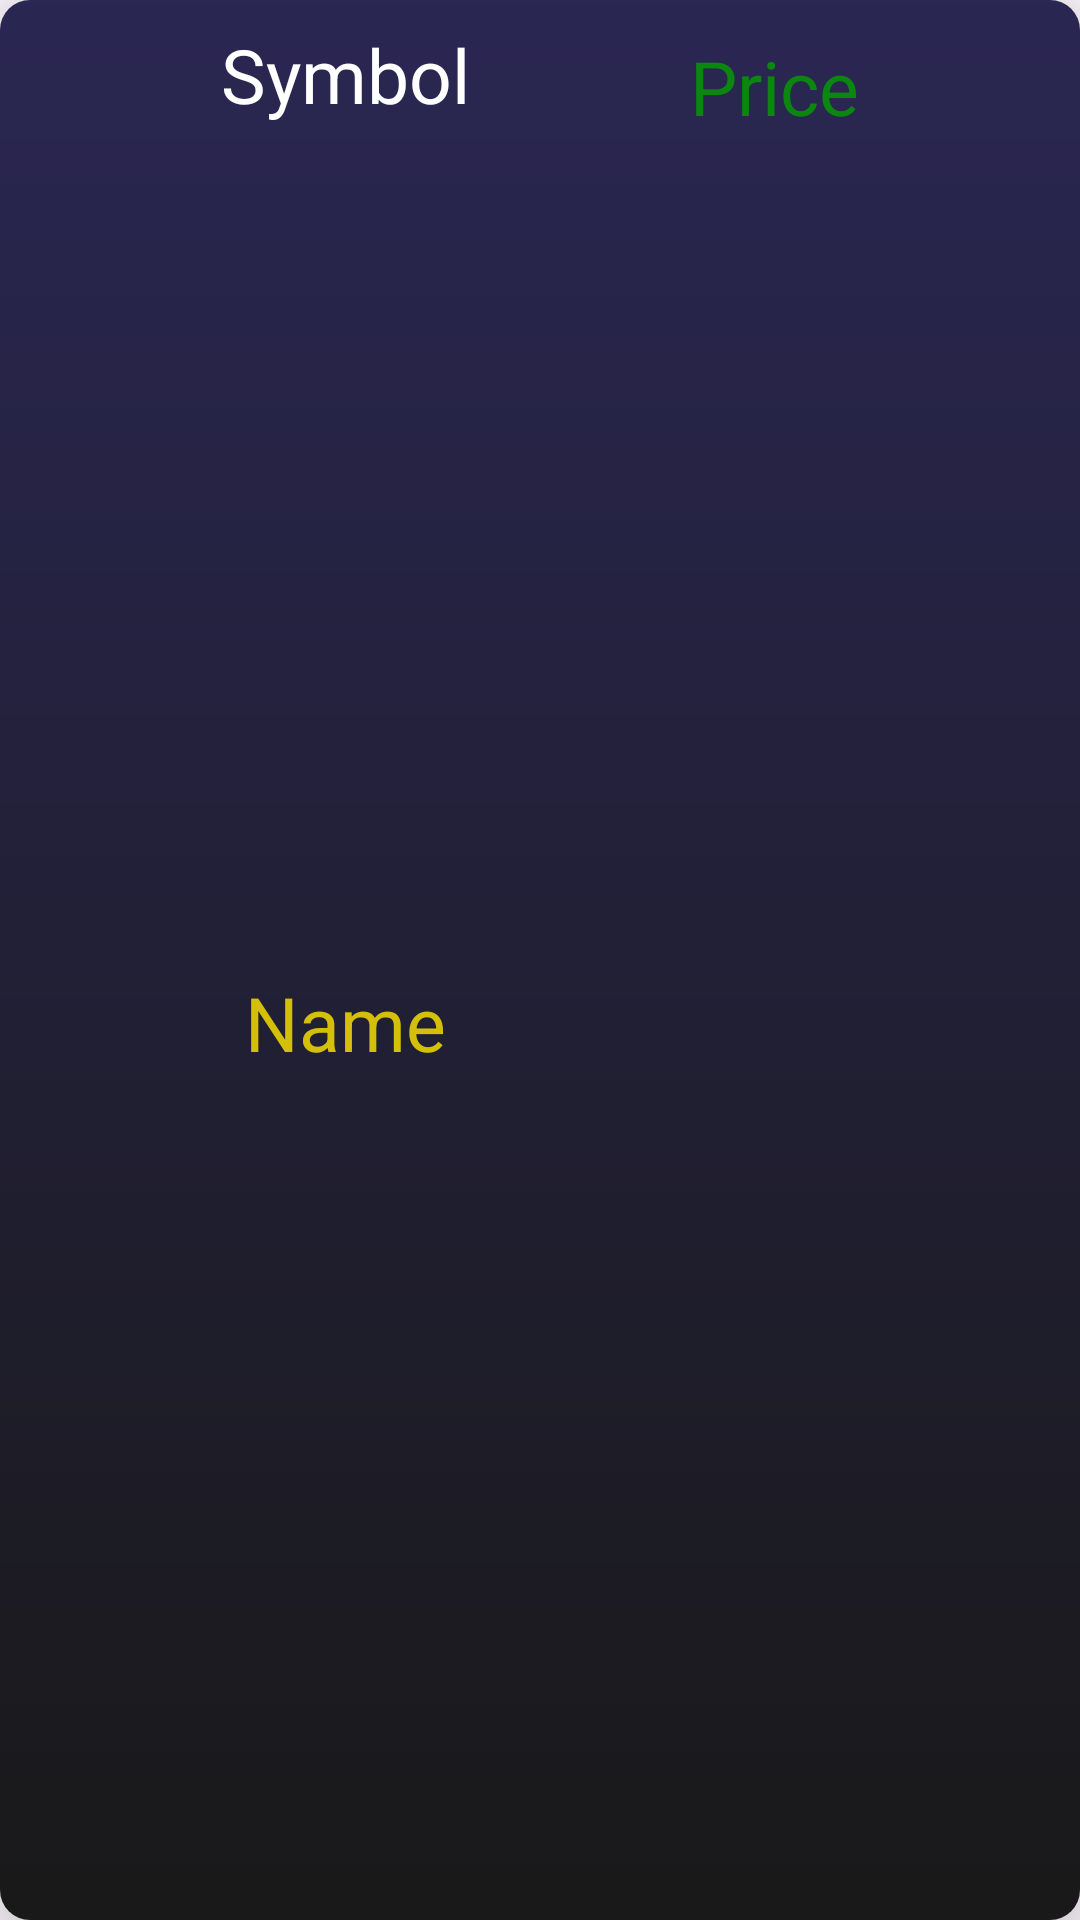

Android layout source for this screen:
<!-- AndroidManifest.xml: application theme Theme.Upd8Mate -->
<!-- res/layout/rv_item.xml -->
<?xml version="1.0" encoding="utf-8"?>
<androidx.cardview.widget.CardView xmlns:android="http://schemas.android.com/apk/res/android"
    xmlns:app="http://schemas.android.com/apk/res-auto"
    xmlns:tools="http://schemas.android.com/tools"
    android:layout_width="match_parent"
    android:layout_height="wrap_content"
    android:layout_margin="10dp"
    app:cardCornerRadius="10dp"
    app:cardElevation="15dp">

    <androidx.constraintlayout.widget.ConstraintLayout
        android:layout_width="match_parent"
        android:layout_height="match_parent"
        android:background="@drawable/secondbackgr">

        <TextView
            android:id="@+id/symbol"
            android:layout_width="wrap_content"
            android:layout_height="wrap_content"
            android:layout_marginTop="8dp"
            android:text="Symbol"
            android:textColor="@color/white"
            android:textSize="25sp"
            app:layout_constraintEnd_toStartOf="@+id/price"
            app:layout_constraintHorizontal_bias="0.5"
            app:layout_constraintStart_toStartOf="parent"
            app:layout_constraintTop_toTopOf="parent" />

        <TextView
            android:id="@+id/price"
            android:layout_width="wrap_content"
            android:layout_height="wrap_content"
            android:layout_marginTop="8dp"
            android:text="Price"
            android:textColor="@color/green"
            android:textSize="25sp"
            app:layout_constraintBottom_toBottomOf="@+id/symbol"
            app:layout_constraintEnd_toEndOf="parent"
            app:layout_constraintHorizontal_bias="0.5"
            app:layout_constraintStart_toEndOf="@+id/symbol"
            app:layout_constraintTop_toTopOf="@+id/symbol" />

        <TextView
            android:id="@+id/name"
            android:layout_width="wrap_content"
            android:layout_height="wrap_content"
            android:layout_marginTop="16dp"
            android:layout_marginBottom="16dp"
            android:text="Name"
            android:textColor="@color/yellow"
            android:textSize="25sp"
            app:layout_constraintBottom_toBottomOf="parent"
            app:layout_constraintEnd_toEndOf="@+id/symbol"
            app:layout_constraintStart_toStartOf="@+id/symbol"
            app:layout_constraintTop_toBottomOf="@+id/symbol" />
    </androidx.constraintlayout.widget.ConstraintLayout>
</androidx.cardview.widget.CardView>
<!-- resources referenced by this layout -->
<resources>
  <color name="green">#0B8710</color>
  <color name="white">#FFFFFFFF</color>
  <color name="yellow">#D5C009</color>
  <!-- drawable secondbackgr (drawable) -->
  <?xml version="1.0" encoding="utf-8"?>
  <shape xmlns:android="http://schemas.android.com/apk/res/android">
      <gradient android:angle="-45" android:startColor="#E6130F40" android:endColor="#E6000000"/>
  </shape>
  <style name="Theme.Upd8Mate" parent="Base.Theme.Upd8Mate" />
  <style name="Base.Theme.Upd8Mate" parent="Theme.Material3.DayNight.NoActionBar">
          
          <item name="colorPrimary">@color/black</item>
      </style>
  <color name="black">#FF000000</color>
</resources>
